Labelled photos from "100_whole_foods", an image-classification folder in PaingLinHtike/Nutrify. The possible labels are: almonds, apple, apricot fruit, asparagus, avocado, bacon, bagel, banana, beef meat, beetroot, bell pepper, black beans, blackberries, blueberries, bread, broccoli, brown rice, butter, cabbage, cantaloupe melon, carrots, cashews, cauliflower, celery, cheddar cheese, cherries, chia seeds, chicken breast, chicken thigh, chicken wings, chickpeas, coconut, cod fish, corn, crab, cucumber, dates fruit, duck breast, egg, eggplant, figs fruit, garlic, grapefruit, grapes, green beans, ham, honey, kidney beans, kiwi fruit, lamb chop, lentils, lettuce, lobster, mango fruit, milk, mozzarella cheese, mushrooms, noodles, oats, onion, orange fruit, papaya fruit, pasta, peach fruit, peanut butter, peanuts, pear fruit, peas, pineapple, pistachios, plum fruit, pomegranate, popcorn, pork chop, potato, pumpkin, pumpkin seeds, radish, raspberries, rice, salmon fish, sardines, sesame seeds, shrimp, soybeans, spinach, squid, strawberries, sunflower seeds, sweet potato, tilapia fish, tofu, tomato, tuna fish, turkey breast, turnip, walnuts, watermelon, yogurt, zucchini.

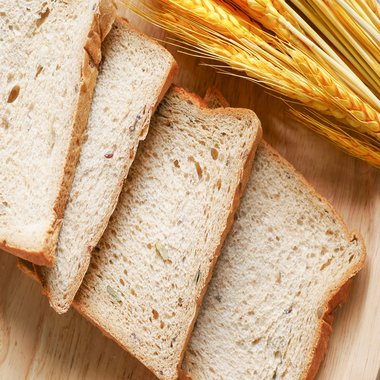
Label: bread

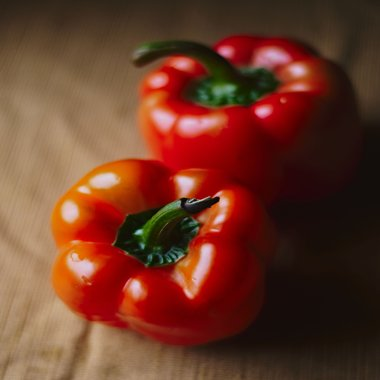
Label: bell pepper

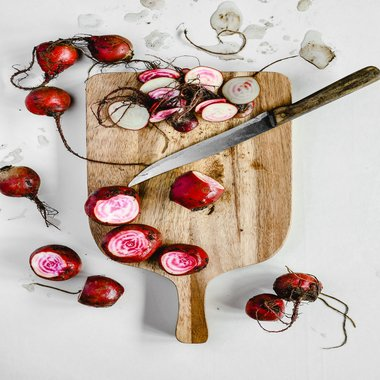
Label: beetroot

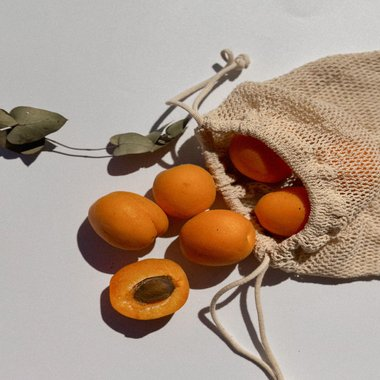
Label: apricot fruit

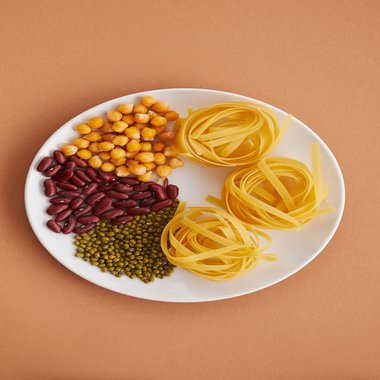
Label: kidney beans

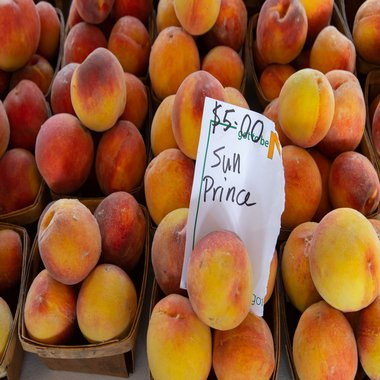
Label: peach fruit
